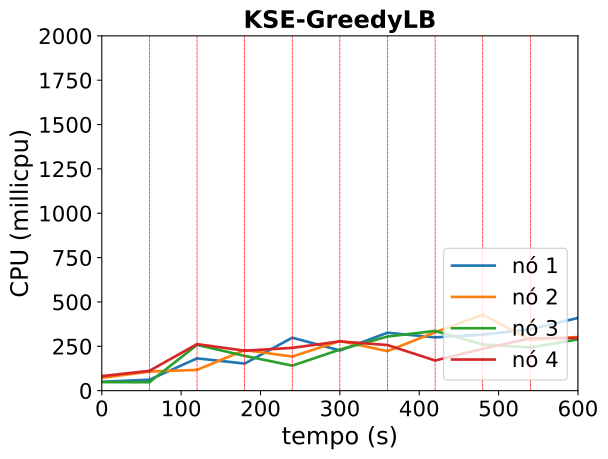

Data behind this chart, as committed beside it:
timestamp, ppgcc-m02_pod_amount, ppgcc-m02_memory, ppgcc-m02_cpu, ppgcc-m03_pod_amount, ppgcc-m03_memory, ppgcc-m03_cpu, ppgcc-m04_pod_amount, ppgcc-m04_memory, ppgcc-m04_cpu, ppgcc-m05_pod_amount, ppgcc-m05_memory, ppgcc-m05_cpu
0, 2, 1215136, 49828643, 3, 1258112, 72182066, 2, 1254280, 48234288, 3, 1267460, 82006817
60, 2, 1261600, 61610917, 3, 1299428, 107338683, 2, 1259164, 47493128, 3, 1317752, 111656696
120, 1, 1241140, 181979057, 1, 1219172, 117005600, 4, 1354600, 258071083, 4, 1285280, 262333137
180, 1, 1252492, 152651564, 3, 1271708, 228870109, 3, 1320412, 195994784, 3, 1296896, 225247540
240, 3, 1384360, 298523957, 2, 1293356, 192139335, 2, 1291240, 140992232, 3, 1343172, 241160883
300, 1, 1283512, 226557331, 3, 1335992, 280038315, 3, 1319356, 231481944, 3, 1343756, 277701855
360, 2, 1368916, 326500471, 2, 1289792, 222731585, 3, 1346944, 304894840, 3, 1301252, 257062972
420, 1, 1304236, 300377659, 3, 1358300, 329596556, 3, 1380736, 336637217, 3, 1308776, 169852662
480, 1, 1321924, 315741622, 3, 1361468, 428543380, 2, 1273816, 260195382, 4, 1460444, 236036961
540, 1, 1318624, 346152907, 2, 1318568, 285731199, 3, 1379020, 243379707, 4, 1387316, 295013930
600, 1, 1325620, 409915805, 2, 1354396, 302619838, 3, 1345228, 288964871, 4, 1397848, 297301512
